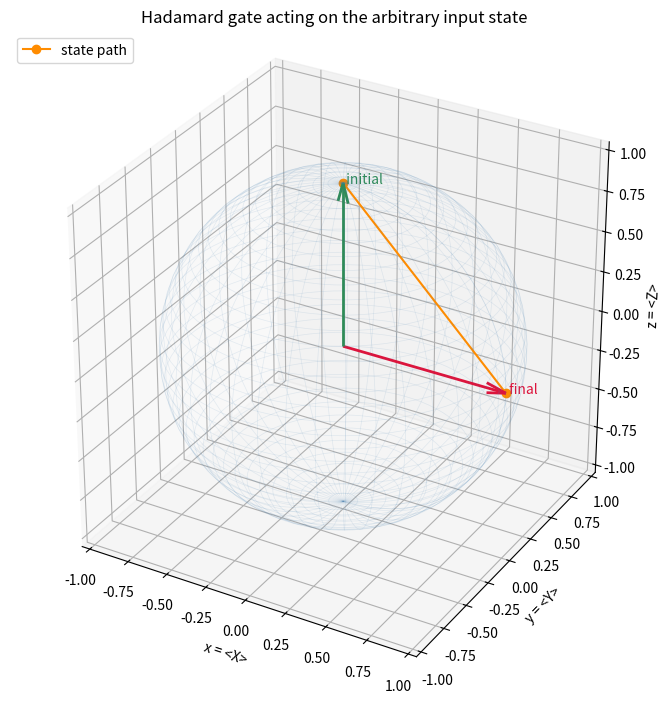
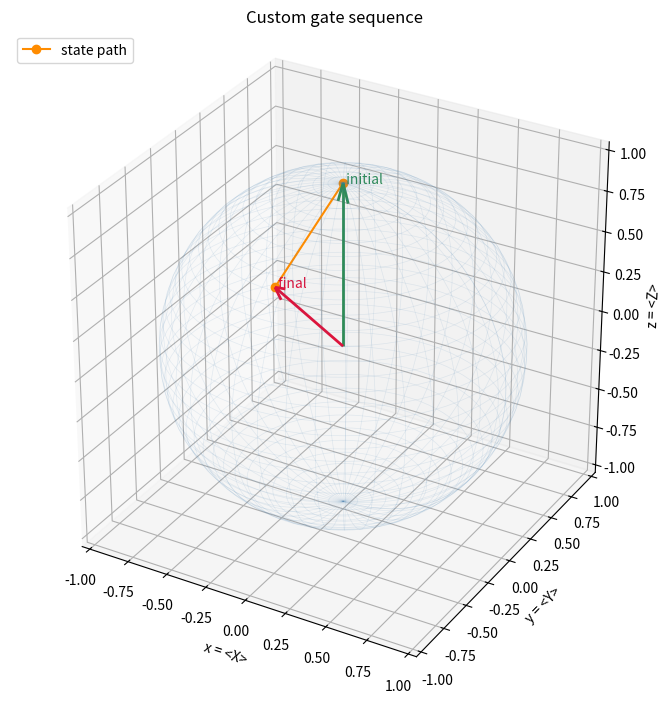
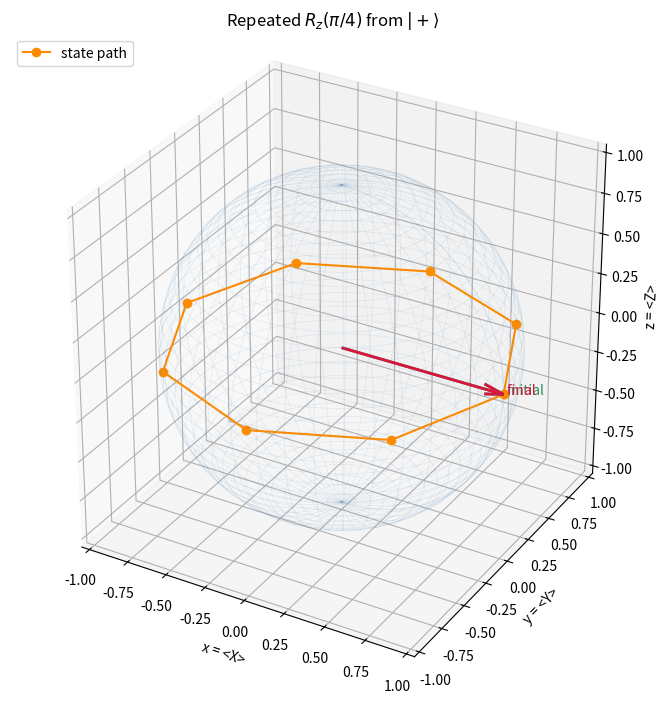

Here is the Python script that generated these plots, in order:
"""Project 1b: single-qubit gates and their Bloch-sphere action.

The program intentionally computes Bloch coordinates from expectation values
instead of calling a quantum-computing visualization package.  That keeps the
linear-algebra steps visible and makes the script easy to execute in a normal
Python environment.
"""

from __future__ import annotations

import argparse
import cmath
import math
from pathlib import Path
from typing import Iterable, Sequence

import numpy as np


I2 = np.eye(2, dtype=complex)
X = np.array([[0, 1], [1, 0]], dtype=complex)
Y = np.array([[0, -1j], [1j, 0]], dtype=complex)
Z = np.array([[1, 0], [0, -1]], dtype=complex)
H = np.array([[1, 1], [1, -1]], dtype=complex) / math.sqrt(2)
S = np.array([[1, 0], [0, 1j]], dtype=complex)
T = np.array([[1, 0], [0, cmath.exp(1j * math.pi / 4)]], dtype=complex)

GATES: dict[str, np.ndarray] = {"X": X, "Y": Y, "Z": Z, "H": H, "S": S, "T": T}
PAULI: dict[str, np.ndarray] = {"x": X, "y": Y, "z": Z}


def state_from_angles(theta: float, phi: float) -> np.ndarray:
    """Return |psi> = cos(theta/2)|0> + exp(i phi)sin(theta/2)|1>."""

    state = np.array(
        [math.cos(theta / 2), cmath.exp(1j * phi) * math.sin(theta / 2)],
        dtype=complex,
    )
    return normalize(state)


def normalize(state: np.ndarray) -> np.ndarray:
    norm = np.linalg.norm(state)
    if np.isclose(norm, 0.0):
        raise ValueError("A quantum state cannot have zero norm.")
    return state / norm


def apply_gate(gate: np.ndarray, state: np.ndarray) -> np.ndarray:
    """Apply a 2x2 unitary and normalize away floating-point drift."""

    return normalize(gate @ state)


def bloch_vector(state: np.ndarray) -> np.ndarray:
    """Compute ( <X>, <Y>, <Z> ) for a normalized state."""

    state = normalize(state)
    values = [np.vdot(state, operator @ state) for operator in (X, Y, Z)]
    return np.real_if_close(values).astype(float)


def rotation_closed_form(axis: str, angle: float) -> np.ndarray:
    """Return R_k(angle) = cos(angle/2)I - i sin(angle/2)sigma_k."""

    try:
        pauli = PAULI[axis.lower()]
    except KeyError as error:
        raise ValueError("axis must be x, y, or z") from error
    return math.cos(angle / 2) * I2 - 1j * math.sin(angle / 2) * pauli


def rotation_matrix_exponential(axis: str, angle: float) -> np.ndarray:
    """Compute exp(-i angle sigma_k / 2) using eigendecomposition.

    This is deliberately independent of ``rotation_closed_form``.  Since a
    Pauli matrix is diagonalizable, exp(V D V^-1) = V exp(D) V^-1.
    """

    try:
        pauli = PAULI[axis.lower()]
    except KeyError as error:
        raise ValueError("axis must be x, y, or z") from error
    eigenvalues, eigenvectors = np.linalg.eig(-1j * angle * pauli / 2)
    diagonal_exponential = np.diag(np.exp(eigenvalues))
    return eigenvectors @ diagonal_exponential @ np.linalg.inv(eigenvectors)


def parse_sequence(sequence: str | Iterable[str]) -> list[str]:
    if isinstance(sequence, str):
        tokens = sequence.replace(",", " ").split()
    else:
        tokens = list(sequence)
    normalized = [token.upper() for token in tokens]
    invalid = sorted(set(normalized) - set(GATES))
    if invalid:
        raise ValueError(f"Unknown gate(s): {', '.join(invalid)}")
    if not normalized:
        raise ValueError("The custom sequence must contain at least one gate.")
    return normalized


def apply_sequence(state: np.ndarray, sequence: Sequence[str]) -> np.ndarray:
    for name in sequence:
        state = apply_gate(GATES[name], state)
    return state


def relative_phase(reference: np.ndarray, candidate: np.ndarray) -> complex:
    """Return the phase relating two equal physical statevectors."""

    reference = normalize(reference)
    candidate = normalize(candidate)
    overlap = np.vdot(reference, candidate)
    if np.isclose(abs(overlap), 0.0):
        raise ValueError("States are orthogonal and have no single relative phase.")
    return overlap / abs(overlap)


def format_complex_vector(vector: np.ndarray) -> str:
    return "[" + ", ".join(f"{value.real:+.6f}{value.imag:+.6f}j" for value in vector) + "]"


def print_gate_table(state: np.ndarray) -> None:
    initial = bloch_vector(state)
    print("Single-qubit gate changes")
    print(f"  initial Bloch vector: {initial}")
    for name, gate in GATES.items():
        transformed = apply_gate(gate, state)
        print(f"  {name}: {bloch_vector(transformed)}")


def repeated_z_rotation(initial: np.ndarray, steps: int = 8) -> tuple[list[np.ndarray], list[np.ndarray]]:
    """Return statevectors and Bloch vectors after each repeated Rz(pi/4)."""

    gate = rotation_closed_form("z", math.pi / 4)
    states = [normalize(initial)]
    vectors = [bloch_vector(initial)]
    state = normalize(initial)
    for _ in range(steps):
        state = apply_gate(gate, state)
        states.append(state)
        vectors.append(bloch_vector(state))
    return states, vectors


def plot_bloch_sphere(
    vectors: Sequence[np.ndarray],
    title: str,
    output_path: Path | None = None,
    *,
    show: bool = False,
) -> None:
    """Plot a unit sphere and a sequence of Bloch vectors."""

    try:
        import matplotlib.pyplot as plt
    except ImportError as error:
        raise RuntimeError(
            "Plotting requires matplotlib. Install dependencies with "
            "python -m pip install -r requirements.txt."
        ) from error

    figure = plt.figure(figsize=(7, 7))
    axis = figure.add_subplot(111, projection="3d")
    u = np.linspace(0, 2 * np.pi, 80)
    v = np.linspace(0, np.pi, 40)
    axis.plot_wireframe(
        np.outer(np.cos(u), np.sin(v)),
        np.outer(np.sin(u), np.sin(v)),
        np.outer(np.ones_like(u), np.cos(v)),
        color="steelblue",
        alpha=0.12,
        linewidth=0.5,
    )

    points = np.asarray(vectors, dtype=float)
    axis.plot(points[:, 0], points[:, 1], points[:, 2], "o-", color="darkorange", label="state path")
    axis.quiver(0, 0, 0, *points[0], color="seagreen", linewidth=2, arrow_length_ratio=0.12)
    axis.quiver(0, 0, 0, *points[-1], color="crimson", linewidth=2, arrow_length_ratio=0.12)
    axis.text(*points[0], " initial", color="seagreen")
    axis.text(*points[-1], " final", color="crimson")

    axis.set_xlim(-1.05, 1.05)
    axis.set_ylim(-1.05, 1.05)
    axis.set_zlim(-1.05, 1.05)
    axis.set_box_aspect((1, 1, 1))
    axis.set_xlabel("x = <X>")
    axis.set_ylabel("y = <Y>")
    axis.set_zlabel("z = <Z>")
    axis.set_title(title)
    axis.legend(loc="upper left")
    figure.tight_layout()

    if output_path is not None:
        output_path.parent.mkdir(parents=True, exist_ok=True)
        figure.savefig(output_path, dpi=160)
        print(f"saved figure: {output_path}")
    if show:
        plt.show()
    plt.close(figure)


def run(theta: float, phi: float, custom_sequence: Sequence[str], output_dir: Path | None) -> None:
    state = state_from_angles(theta, phi)
    initial_bloch = bloch_vector(state)
    print("Project 1b - Bloch sphere and single-qubit gates")
    print(f"input angles: theta={theta:.6f} rad, phi={phi:.6f} rad")
    print(f"initial state: {format_complex_vector(state)}")
    print(f"initial Bloch vector: {initial_bloch}")
    print_gate_table(state)

    if output_dir is not None:
        hadamard_result = apply_gate(H, state)
        plot_bloch_sphere(
            [initial_bloch, bloch_vector(hadamard_result)],
            "Hadamard gate acting on the arbitrary input state",
            output_dir / "hadamard_arbitrary.png",
        )

    print("\nRotation implementation check")
    max_error = 0.0
    for axis in ("x", "y", "z"):
        closed = rotation_closed_form(axis, math.pi / 3)
        exponential = rotation_matrix_exponential(axis, math.pi / 3)
        error = float(np.max(np.abs(closed - exponential)))
        max_error = max(max_error, error)
        print(f"  R_{axis}(pi/3) max matrix error: {error:.3e}")
    print(f"  all rotation checks pass: {max_error < 1e-12}")

    plus = state_from_angles(math.pi / 2, 0.0)
    states, path = repeated_z_rotation(plus)
    phase = relative_phase(plus, states[-1])
    print("\nRepeated Rz(pi/4) experiment")
    for step, vector in enumerate(path):
        print(f"  step {step}: {vector}")
    print(f"  final state: {format_complex_vector(states[-1])}")
    print(f"  global phase relative to |+>: {phase.real:+.6f}{phase.imag:+.6f}j")
    print(f"  Bloch vector returns to start: {np.allclose(path[0], path[-1], atol=1e-12)}")

    custom_result = apply_sequence(state, custom_sequence)
    print("\nStudent-designed gate sequence")
    print(f"  sequence: {' '.join(custom_sequence)}")
    print(f"  final state: {format_complex_vector(custom_result)}")
    print(f"  final Bloch vector: {bloch_vector(custom_result)}")

    if output_dir is not None:
        plot_bloch_sphere(
            [initial_bloch, bloch_vector(custom_result)],
            "Custom gate sequence",
            output_dir / "custom_sequence.png",
        )
        plot_bloch_sphere(
            path,
            r"Repeated $R_z(\pi/4)$ from $|+\rangle$",
            output_dir / "repeated_rz_path.png",
        )


def build_parser() -> argparse.ArgumentParser:
    parser = argparse.ArgumentParser(description=__doc__)
    parser.add_argument("--theta", type=float, default=0 * math.pi, help="initial polar angle in radians")
    parser.add_argument("--phi", type=float, default=0 * math.pi, help="initial azimuthal angle in radians")
    parser.add_argument(
        "--sequence",
        default="H T X S H",
        help="space- or comma-separated custom gate sequence (X, Y, Z, H, S, T)",
    )
    parser.add_argument("--save-dir", type=Path, default=Path("project1b_outputs"), help="directory for PNG figures")
    parser.add_argument("--no-plots", action="store_true", help="run calculations without importing matplotlib")
    parser.add_argument("--show", action="store_true", help="display figures after saving them")
    return parser


def main() -> None:
    args = build_parser().parse_args()
    sequence = parse_sequence(args.sequence)
    output_dir = None if args.no_plots else args.save_dir
    run(args.theta, args.phi, sequence, output_dir)


if __name__ == "__main__":
    main()
